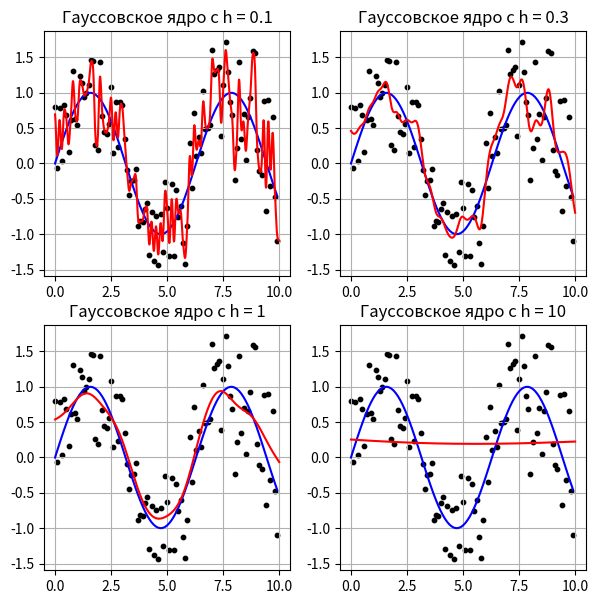

Write Python code to recreate this figure.
# Аппроксимация данных ядерным сглаживанием

import numpy as np
import matplotlib.pyplot as plt


x = np.arange(0, 10, 0.1)           # отсчеты для исходного сигнала
x_est = np.arange(0, 10, 0.01) # отсчеты, где производится восстановление функции

N = len(x)
y_sin = np.sin(x)
y = y_sin + np.random.normal(0, 0.5, N)

# аппроксимация ядерным сглаживанием
h = 1.0 # при окне меньше 0.1 для финитных ядер будут ошибки

K = lambda r: np.exp(-2 * r * r)        # гауссовское ядро
# K = lambda r: np.abs(1 - r) * bool(r <= 1)        # треугольное ядро
# K = lambda r: bool(r <= 1)        # прямоугольное ядро


ro = lambda xx, xi: np.abs(xx - xi)     # метрика
w = lambda xx, xi: K(ro(xx, xi) / h)    # веса

plt.figure(figsize=(7, 7))
plot_number = 0

for h in [0.1, 0.3, 1, 10]:
    y_est = []
    for xx in x_est:
        ww = np.array([w(xx, xi) for xi in x])
        yy = np.dot(ww, y) / sum(ww)  # формула Надарая-Ватсона
        y_est.append(yy)

    plot_number += 1
    plt.subplot(2, 2, plot_number)

    plt.scatter(x, y, color='black', s=10)
    plt.plot(x, y_sin, color='blue')
    plt.plot(x_est, y_est, color='red')
    plt.title(f"Гауссовское ядро с h = {h}")
    plt.grid()

plt.show()
